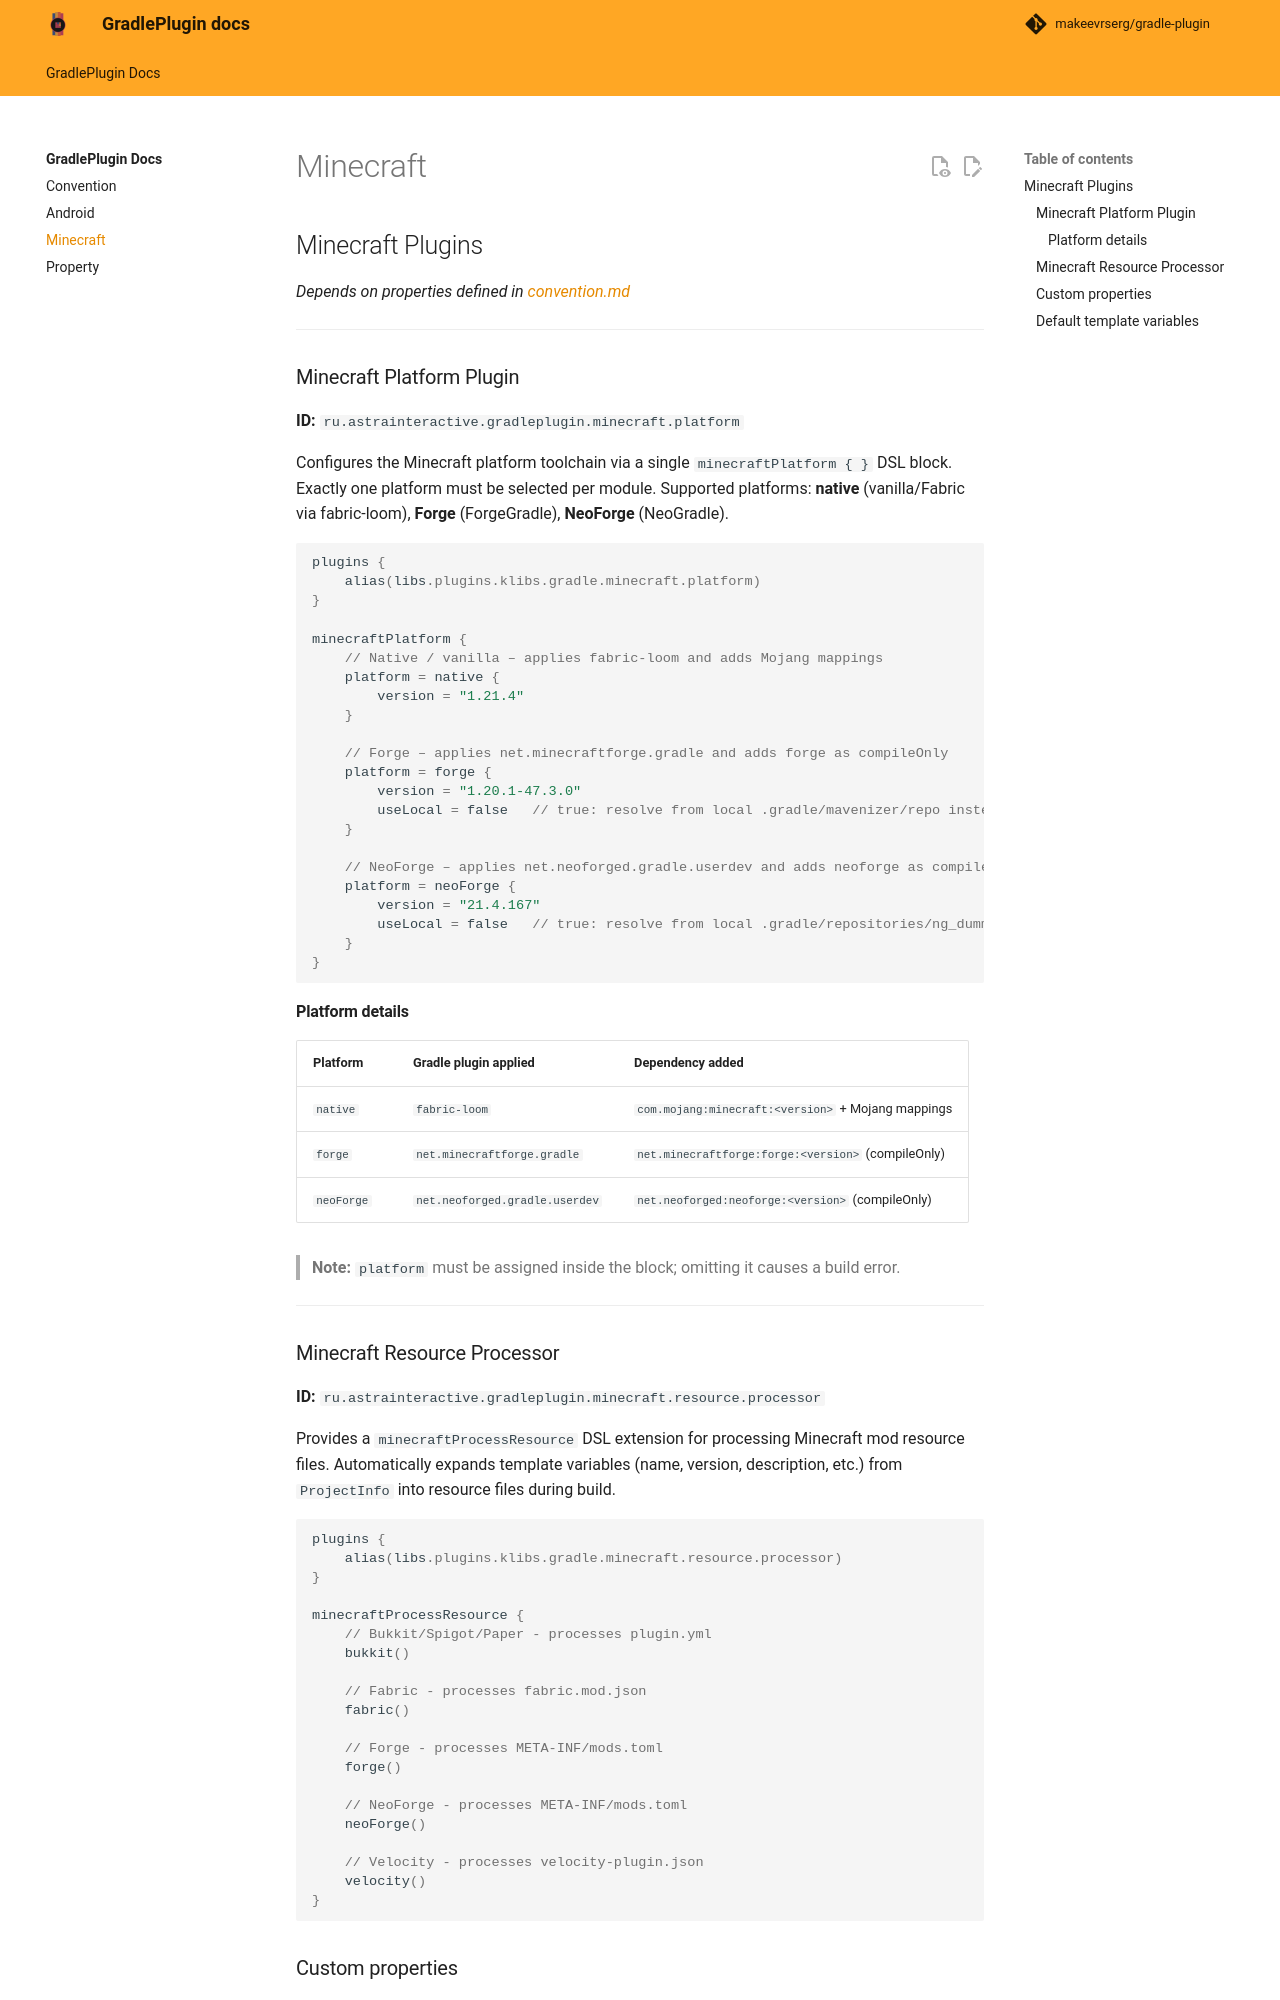

repository: makeevrserg/gradle-plugin · page: minecraft/index.html · generator: mkdocs

## Minecraft Plugins

*Depends on properties defined in [convention.md](convention.md)*

---

### Minecraft Platform Plugin

**ID:** `ru.astrainteractive.gradleplugin.minecraft.platform`

Configures the Minecraft platform toolchain via a single `minecraftPlatform { }` DSL block. Exactly one platform must be selected per module. Supported platforms: **native** (vanilla/Fabric via fabric-loom), **Forge** (ForgeGradle), **NeoForge** (NeoGradle).

```kotlin
plugins {
    alias(libs.plugins.klibs.gradle.minecraft.platform)
}

minecraftPlatform {
    // Native / vanilla – applies fabric-loom and adds Mojang mappings
    platform = native {
        version = "1.21.4"
    }

    // Forge – applies net.minecraftforge.gradle and adds forge as compileOnly
    platform = forge {
        version = "1.20.1-47.3.0"
        useLocal = false   // true: resolve from local .gradle/mavenizer/repo instead
    }

    // NeoForge – applies net.neoforged.gradle.userdev and adds neoforge as compileOnly
    platform = neoForge {
        version = "21.4.167"
        useLocal = false   // true: resolve from local .gradle/repositories/ng_dummy_ng instead
    }
}
```

#### Platform details

| Platform   | Gradle plugin applied          | Dependency added                                   |
|------------|--------------------------------|----------------------------------------------------|
| `native`   | `fabric-loom`                  | `com.mojang:minecraft:<version>` + Mojang mappings |
| `forge`    | `net.minecraftforge.gradle`    | `net.minecraftforge:forge:<version>` (compileOnly) |
| `neoForge` | `net.neoforged.gradle.userdev` | `net.neoforged:neoforge:<version>` (compileOnly)   |

> **Note:** `platform` must be assigned inside the block; omitting it causes a build error.

---

### Minecraft Resource Processor

**ID:** `ru.astrainteractive.gradleplugin.minecraft.resource.processor`

Provides a `minecraftProcessResource` DSL extension for processing Minecraft mod resource files. Automatically expands template variables (name, version, description, etc.) from `ProjectInfo` into resource files during build.

```kotlin
plugins {
    alias(libs.plugins.klibs.gradle.minecraft.resource.processor)
}

minecraftProcessResource {
    // Bukkit/Spigot/Paper - processes plugin.yml
    bukkit()

    // Fabric - processes fabric.mod.json
    fabric()

    // Forge - processes META-INF/mods.toml
    forge()

    // NeoForge - processes META-INF/mods.toml
    neoForge()

    // Velocity - processes velocity-plugin.json
    velocity()
}
```
